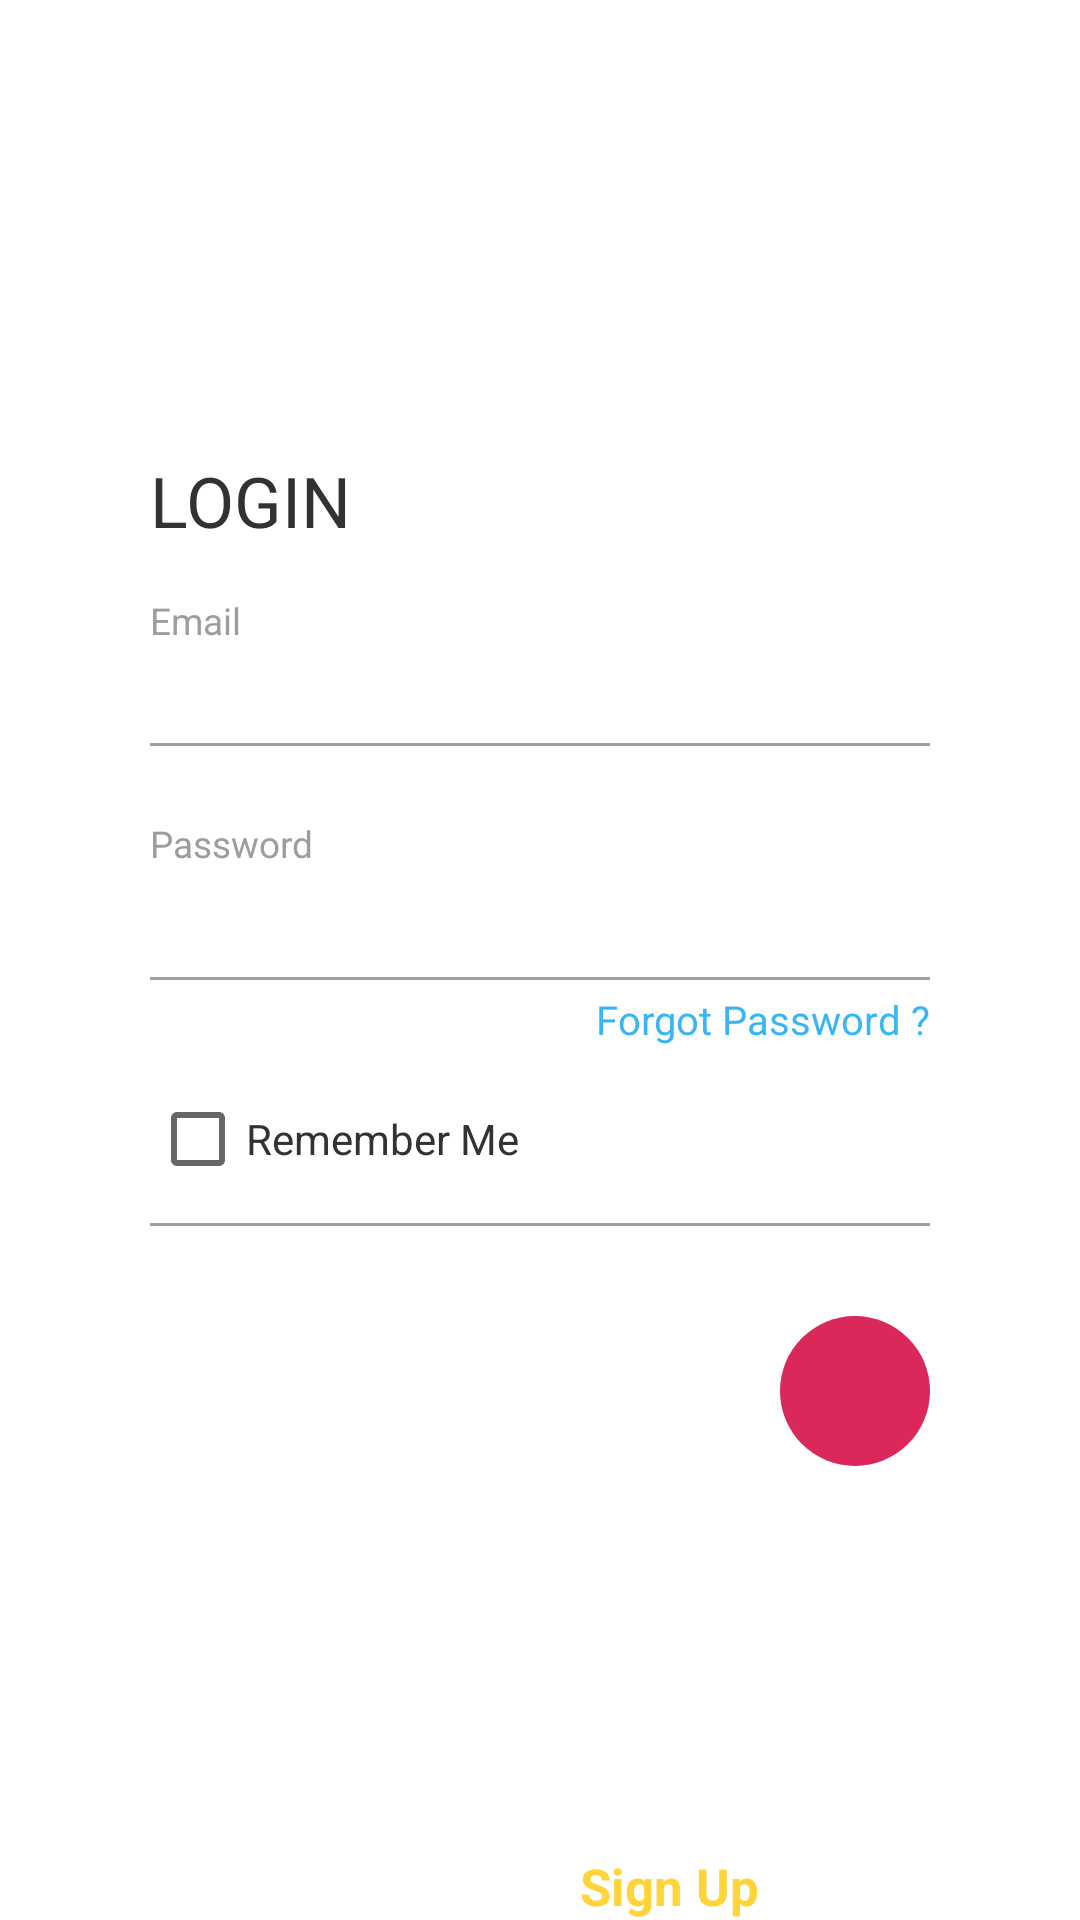

The Android layout XML behind this screen, and the referenced resources:
<!-- AndroidManifest.xml: application theme Theme.Something -->
<!-- res/layout/fragment_login.xml -->
<?xml version="1.0" encoding="utf-8"?>
<RelativeLayout xmlns:android="http://schemas.android.com/apk/res/android"
    android:layout_height="match_parent"
    android:layout_width="match_parent">
    <ScrollView
        android:layout_width="wrap_content"
        android:layout_height="wrap_content"
        android:layout_centerInParent="true"
        android:padding="30dp">

        <RelativeLayout

            android:id="@+id/login_root_element"
            android:layout_width="wrap_content"
            android:layout_height="wrap_content"
            android:background="@drawable/white_rounded_corner"
            android:padding="20dp">


            <TextView
                android:id="@+id/text_LOGIN"
                android:text="@string/login"
                android:layout_width="wrap_content"
                android:layout_height="wrap_content"
                android:textColor="#333232"
                android:textSize="23.3sp" />


            <TextView
                android:id="@+id/text_Email"
                android:text="@string/email"
                android:layout_width="wrap_content"
                android:layout_height="wrap_content"
                android:layout_below="@+id/text_LOGIN"
                android:layout_marginTop="16dp"
                android:textColor="#9e9d9d"
                android:textSize="12.3sp" />

            <EditText
                android:id="@+id/email_in"
                android:layout_width="match_parent"
                android:layout_height="wrap_content"
                android:layout_below="@+id/text_Email"
                android:layout_marginTop="8dp"
                android:background="@android:color/transparent"
                android:inputType="textEmailAddress"
                android:maxLines="1"
                android:textColor="#333232"
                android:textSize="15sp" />

            <View
                android:id="@+id/divider_1"
                android:layout_width="match_parent"
                android:layout_height="1dp"
                android:layout_below="@+id/email_in"
                android:layout_marginTop="4dp"
                android:background="#9e9e9e" />


            <TextView
                android:id="@+id/text_password"
                android:layout_width="wrap_content"
                android:layout_height="wrap_content"
                android:layout_below="@+id/divider_1"
                android:layout_marginTop="24dp"
                android:text="@string/password"
                android:textColor="#9e9d9d"
                android:textSize="12.3sp" />


            <LinearLayout
                android:id="@+id/password_edit_text_container"
                android:layout_width="match_parent"
                android:layout_height="wrap_content"
                android:layout_below="@+id/text_password"
                android:layout_marginTop="8dp"
                android:orientation="horizontal">

                <EditText
                    android:id="@+id/pwd_in"
                    android:layout_width="0dp"
                    android:layout_height="match_parent"
                    android:layout_weight="1"
                    android:background="@android:color/transparent"
                    android:inputType="textPassword"
                    android:maxLines="1"
                    android:textColor="#333232" />

                <ImageButton
                    android:id="@+id/password_toggle"
                    android:layout_width="24dp"
                    android:layout_height="24dp"
                    android:layout_gravity="end"
                    android:background="@drawable/ic_baseline_visibility_off_24" />


            </LinearLayout>

            <View
                android:id="@+id/divider_2"
                android:layout_width="match_parent"
                android:layout_height="1dp"
                android:layout_below="@+id/password_edit_text_container"
                android:layout_marginTop="4dp"
                android:background="#9e9e9e" />

            <TextView
                android:id="@+id/forgot"
                android:layout_width="wrap_content"
                android:layout_height="wrap_content"
                android:layout_below="@+id/divider_2"
                android:layout_alignParentEnd="true"
                android:layout_marginTop="4dp"
                android:text="@string/forgot"
                android:textColor="#38b5f2"
                android:textSize="13.3sp" />

            <CheckBox
                android:id="@+id/remember_me_box"
                android:layout_width="wrap_content"
                android:layout_height="wrap_content"
                android:layout_below="@+id/forgot"
                android:layout_marginEnd="48dp"
                android:layout_marginTop="7dp"
                android:text="@string/checkbox_Remember"
                android:textColor="#333232" />
            <View
                android:id="@+id/divider_3"
                android:layout_width="match_parent"
                android:layout_height="1dp"
                android:layout_below="@+id/remember_me_box"
                android:layout_marginTop="4dp"
                android:background="#9e9e9e" />



            <ImageView
                android:id="@+id/sign_in"
                android:layout_width="50dp"
                android:layout_height="50dp"
                android:src="@drawable/ic_baseline_arrow_forward_24"
                android:background="@drawable/arrow_bg"
                android:layout_below="@id/divider_3"
                android:layout_alignParentEnd="true"
                android:layout_marginTop="30dp"/>



        </RelativeLayout>
    </ScrollView>


    <TextView
        android:id="@+id/text_sign_up"
        android:layout_width="wrap_content"
        android:layout_height="wrap_content"
        android:text="@string/new_user"
        android:textStyle="bold"
        android:layout_alignParentBottom="true"
        android:layout_centerHorizontal="true"
        android:textColor="#FFFFFF"
        android:textSize="17sp" />


</RelativeLayout>
<!-- resources referenced by this layout -->
<resources>
  <!-- drawable arrow_bg (drawable) -->
  <?xml version="1.0" encoding="utf-8"?>
  <shape xmlns:android="http://schemas.android.com/apk/res/android"
      android:shape="oval">
      <solid android:color="#DA285A" />
  
  </shape>
  <!-- drawable white_rounded_corner (drawable) -->
  <?xml version="1.0" encoding="UTF-8"?>
  <shape xmlns:android="http://schemas.android.com/apk/res/android">
      <solid android:color="#FFFFFF"/>
      <corners android:radius="15dp"/>
  
  </shape>
  <string name="checkbox_Remember">Remember Me</string>
  <string name="email">Email</string>
  <string name="forgot">Forgot Password ?</string>
  <string name="login">LOGIN</string>
  <string name="new_user">New User ?<font color="#ffd438">Sign Up</font></string>
  <string name="password">Password</string>
  <style name="Theme.Something" parent="Theme.MaterialComponents.DayNight.DarkActionBar">
          
          <item name="colorPrimary">@color/purple_500</item>
          <item name="colorPrimaryVariant">@color/purple_700</item>
          <item name="colorOnPrimary">@color/white</item>
          
          <item name="colorSecondary">@color/teal_200</item>
          <item name="colorSecondaryVariant">@color/teal_700</item>
          <item name="colorOnSecondary">@color/black</item>
          
          <item name="android:statusBarColor" tools:targetApi="l">?attr/colorPrimaryVariant</item>
          
      </style>
  <!-- not gathered from this repository: default colours our renderer supplied (Android Studio template values) -->
  <color name="purple_500">#FF6200EE</color>
  <color name="purple_700">#FF3700B3</color>
  <color name="teal_200">#FF03DAC5</color>
  <color name="teal_700">#FF018786</color>
  <color name="black">#FF000000</color>
  <color name="white">#FFFFFFFF</color>
</resources>
